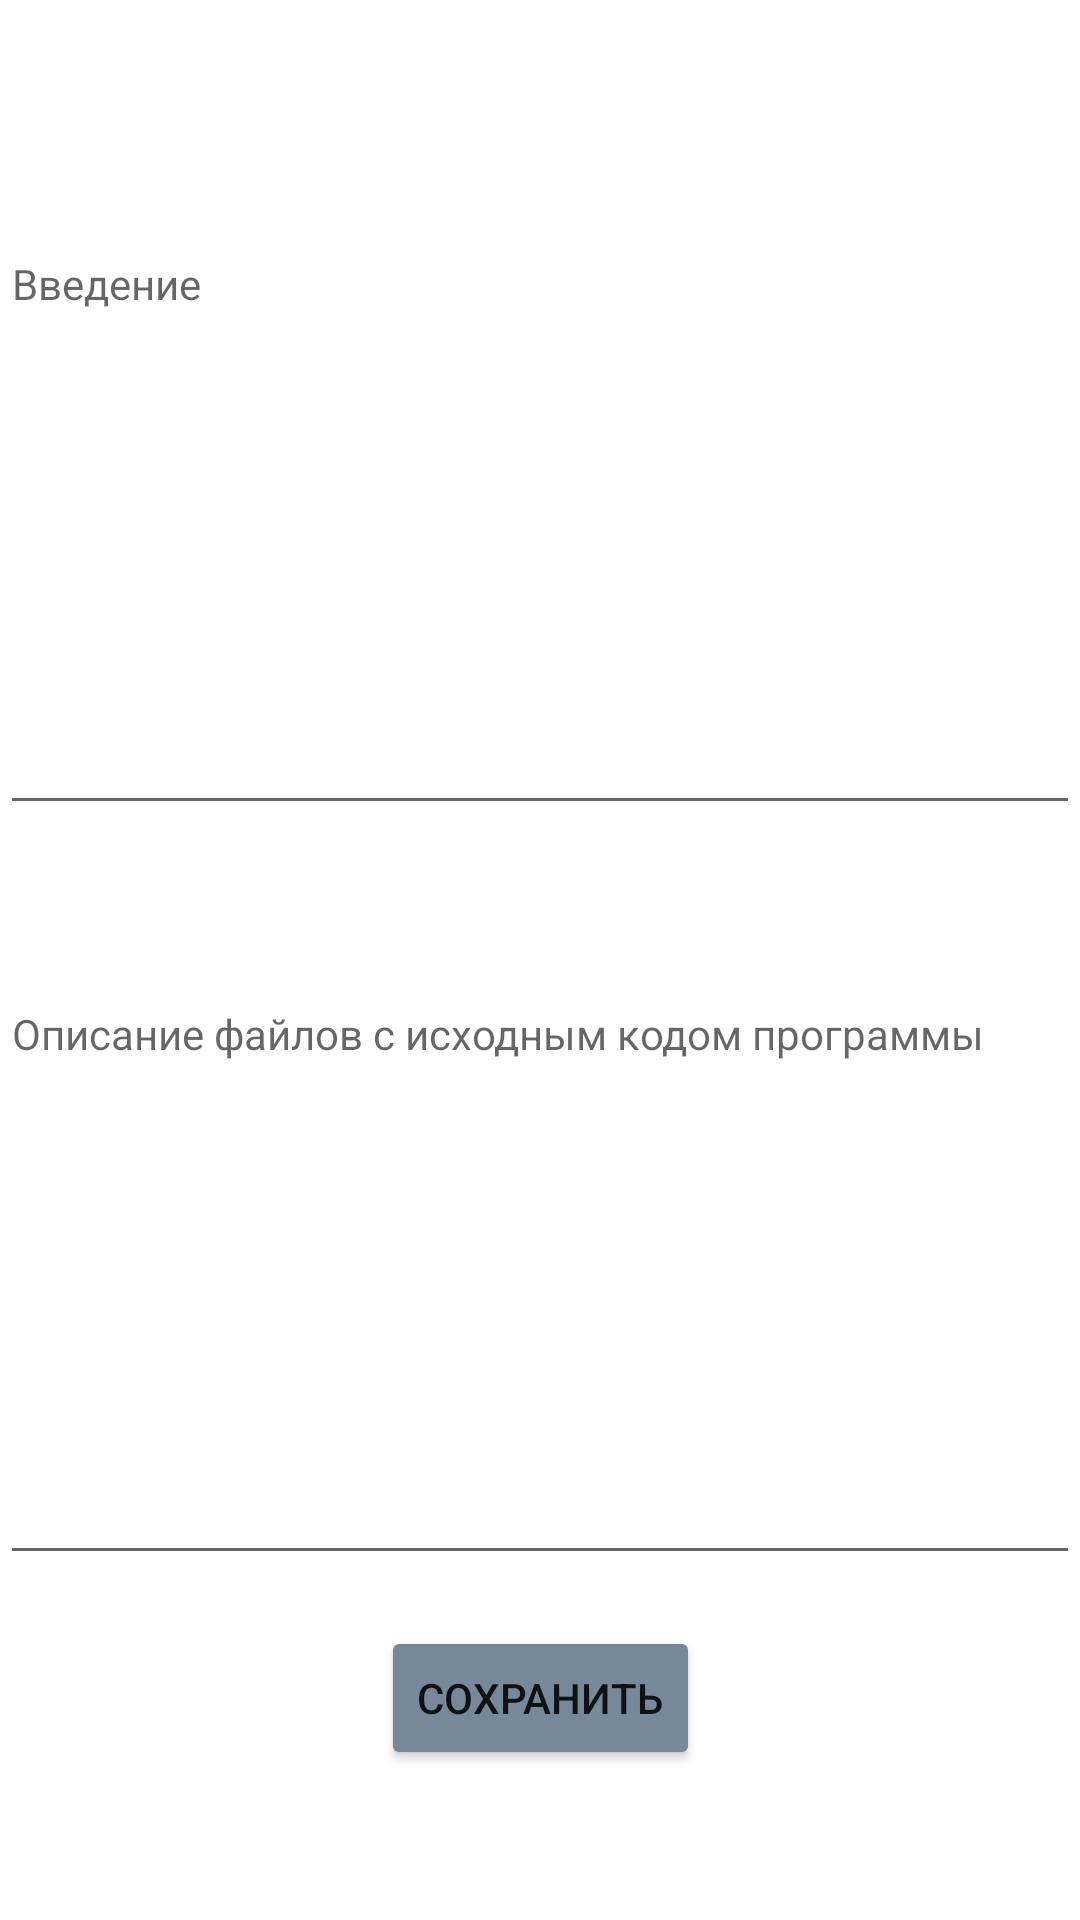

Layout XML and referenced resources for this Android screen:
<!-- AndroidManifest.xml: application theme Theme.MentorsJoy -->
<!-- res/layout/activity_tpchoice.xml -->
<?xml version="1.0" encoding="utf-8"?>
<androidx.constraintlayout.widget.ConstraintLayout xmlns:android="http://schemas.android.com/apk/res/android"
    xmlns:app="http://schemas.android.com/apk/res-auto"
    xmlns:tools="http://schemas.android.com/tools"
    android:layout_width="match_parent"
    android:layout_height="match_parent"
    tools:context=".view.additionalActivities.TPChoice.TPChoiceActivity">

    <Button
        android:onClick="saveTP"
        android:backgroundTint="@color/main"
        android:minWidth="48dp"
        android:minHeight="48dp"
        android:id="@+id/saveTP"
        android:layout_width="wrap_content"
        android:layout_height="wrap_content"
        android:layout_marginBottom="50dp"
        android:text="Сохранить"
        app:layout_constraintBottom_toBottomOf="parent"
        app:layout_constraintEnd_toEndOf="parent"
        app:layout_constraintStart_toStartOf="parent" />

    <EditText
        android:id="@+id/introTP"
        android:layout_width="0dp"
        android:layout_height="200dp"
        android:layout_marginTop="75dp"
        android:ems="10"
        android:gravity="top"
        android:hint="Введение"
        android:inputType="textMultiLine|textPersonName"
        android:textSize="14sp"
        app:layout_constraintEnd_toEndOf="parent"
        app:layout_constraintStart_toStartOf="parent"
        app:layout_constraintTop_toTopOf="parent" />

    <EditText
        android:id="@+id/sourceTP"
        android:layout_width="0dp"
        android:layout_height="200dp"
        android:layout_marginTop="50dp"
        android:ems="10"
        android:gravity="top"
        android:hint="Описание файлов с исходным кодом программы"
        android:inputType="textMultiLine|textPersonName"
        android:textSize="14sp"
        app:layout_constraintEnd_toEndOf="parent"
        app:layout_constraintStart_toStartOf="parent"
        app:layout_constraintTop_toBottomOf="@+id/introTP" />
</androidx.constraintlayout.widget.ConstraintLayout>
<!-- resources referenced by this layout -->
<resources>
  <color name="main">	#778899</color>
  <style name="Theme.MentorsJoy" parent="Theme.MaterialComponents.DayNight.NoActionBar">
          
          <item name="colorPrimary">@color/purple_500</item>
          <item name="colorPrimaryVariant">@color/purple_700</item>
          <item name="colorOnPrimary">@color/white</item>
          
          <item name="colorSecondary">@color/teal_200</item>
          <item name="colorSecondaryVariant">@color/teal_700</item>
          <item name="colorOnSecondary">@color/black</item>
          
          <item name="android:statusBarColor">?attr/colorPrimaryVariant</item>
          
          <item name="windowNoTitle">true</item>
          <item name="android:windowFullscreen">true</item>
      </style>
  <color name="purple_500">#FF6200EE</color>
  <color name="purple_700">#FF3700B3</color>
  <color name="white">#FFFFFFFF</color>
  <color name="teal_200">#FF03DAC5</color>
  <color name="teal_700">#FF018786</color>
  <color name="black">#FF000000</color>
</resources>
